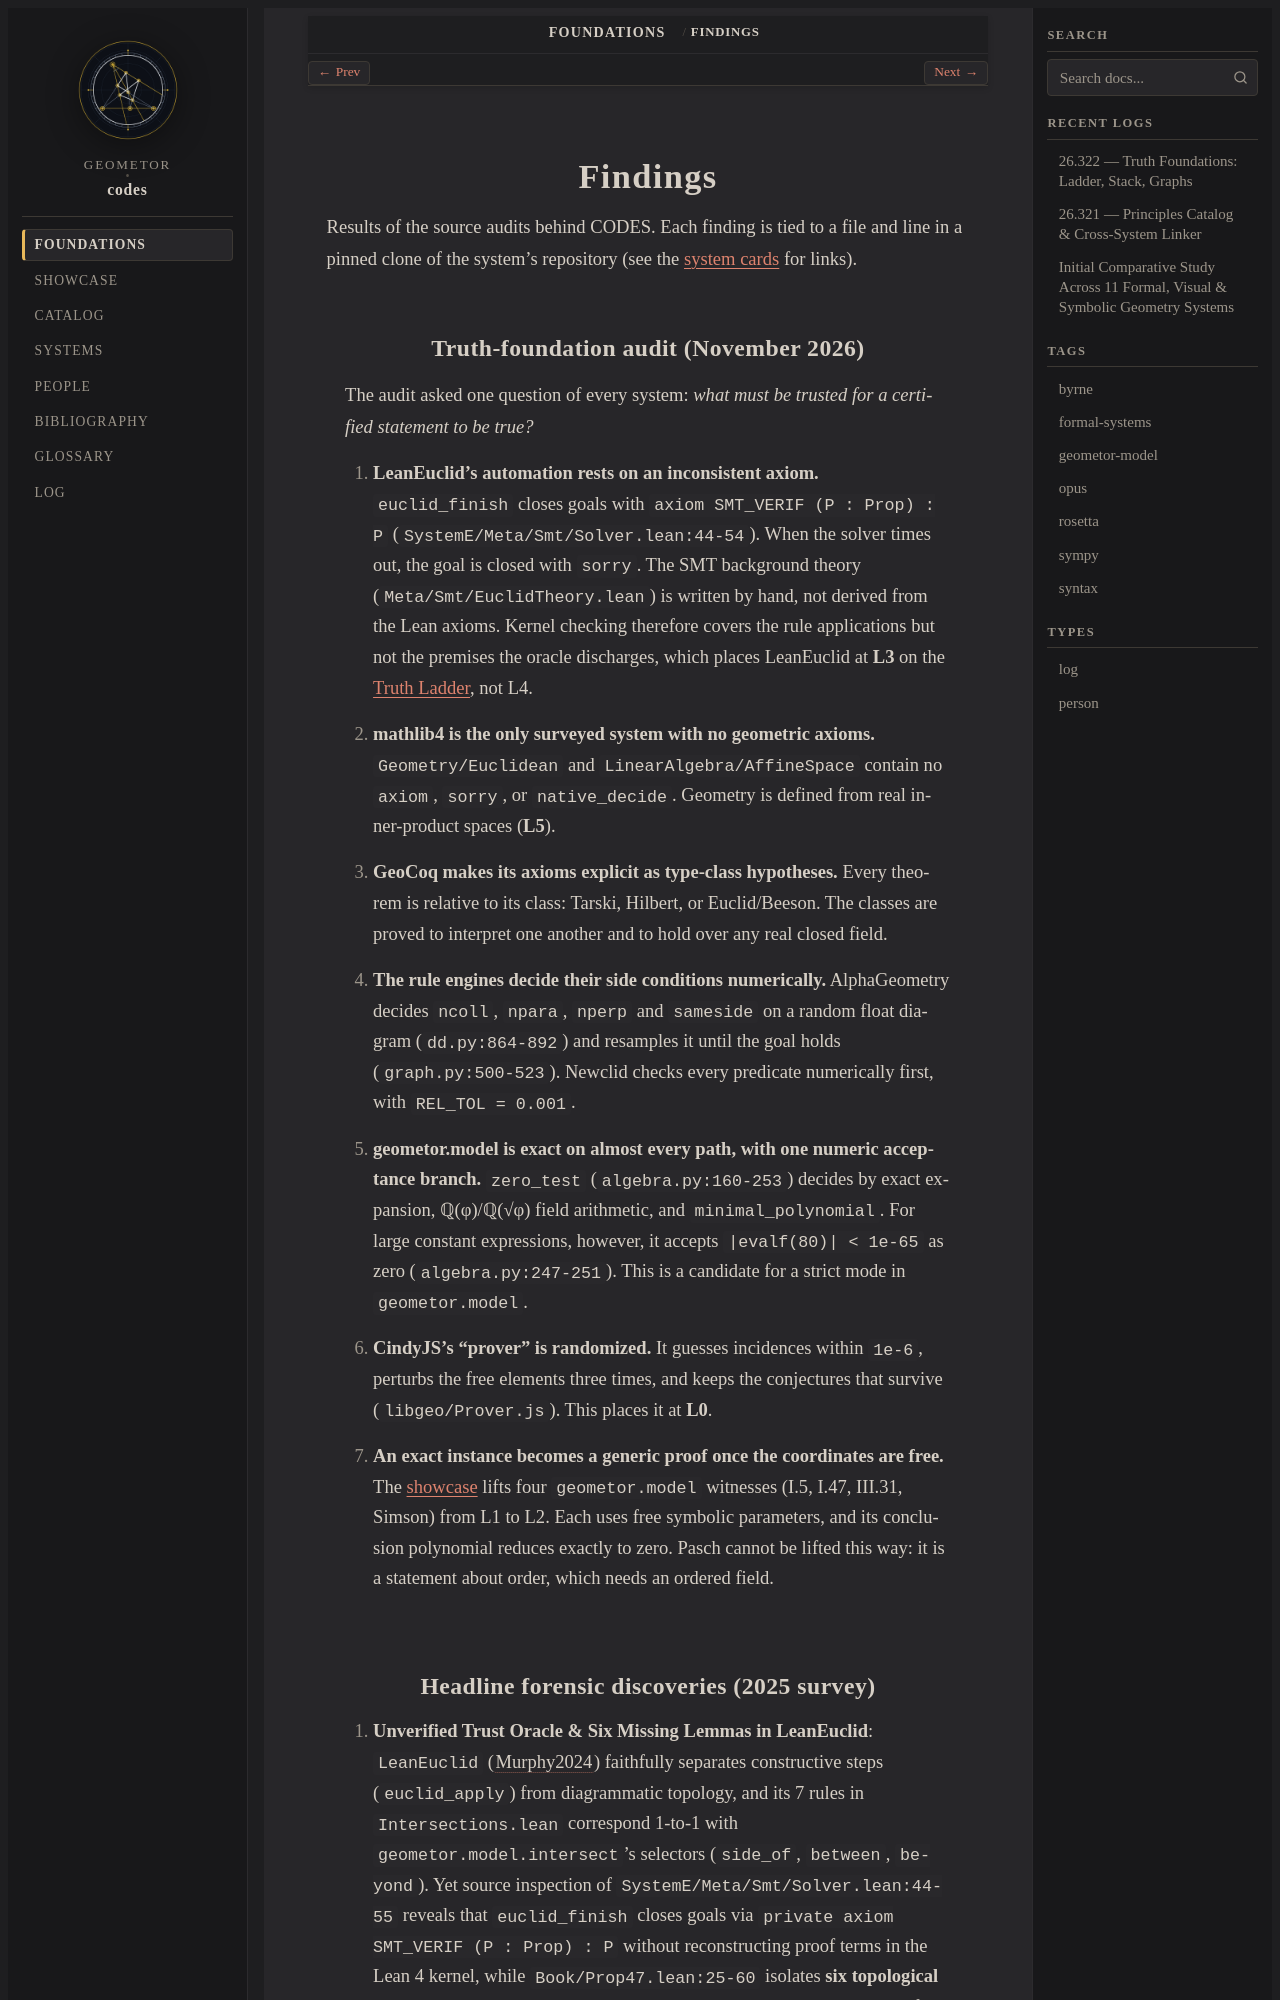

repository: geometor/codes · page: foundations/findings.html · generator: sphinx

.. _foundations-findings:

Findings
========

Results of the source audits behind CODES. Each finding is tied to a file and
line in a pinned clone of the system's repository (see the
:doc:`system cards <cards/index>` for links).

Truth-foundation audit (November 2026)
--------------------------------------

The audit asked one question of every system: *what must be trusted for a
certified statement to be true?*

1. **LeanEuclid's automation rests on an inconsistent axiom.** ``euclid_finish``
   closes goals with ``axiom SMT_VERIF (P : Prop) : P``
   (``SystemE/Meta/Smt/Solver.lean:44-54``). When the solver times out, the goal
   is closed with ``sorry``. The SMT background theory
   (``Meta/Smt/EuclidTheory.lean``) is written by hand, not derived from the
   Lean axioms. Kernel checking therefore covers the rule applications but not
   the premises the oracle discharges, which places LeanEuclid at **L3** on the
   :ref:`Truth Ladder <foundations-index>`, not L4.
2. **mathlib4 is the only surveyed system with no geometric axioms.**
   ``Geometry/Euclidean`` and ``LinearAlgebra/AffineSpace`` contain no ``axiom``,
   ``sorry``, or ``native_decide``. Geometry is defined from real inner-product
   spaces (**L5**).
3. **GeoCoq makes its axioms explicit as type-class hypotheses.** Every theorem
   is relative to its class: Tarski, Hilbert, or Euclid/Beeson. The classes are
   proved to interpret one another and to hold over any real closed field.
4. **The rule engines decide their side conditions numerically.**
   AlphaGeometry decides ``ncoll``, ``npara``, ``nperp`` and ``sameside`` on a
   random float diagram (``dd.py:864-892``) and resamples it until the goal holds
   (``graph.py:500-523``). Newclid checks every predicate numerically first, with
   ``REL_TOL = 0.001``.
5. **geometor.model is exact on almost every path, with one numeric acceptance
   branch.** ``zero_test`` (``algebra.py:160-253``) decides by exact expansion,
   ℚ(φ)/ℚ(√φ) field arithmetic, and ``minimal_polynomial``. For large constant
   expressions, however, it accepts ``|evalf(80)| < 1e-65`` as zero
   (``algebra.py:247-251``). This is a candidate for a strict mode in
   ``geometor.model``.
6. **CindyJS's "prover" is randomized.** It guesses incidences within ``1e-6``,
   perturbs the free elements three times, and keeps the conjectures that survive
   (``libgeo/Prover.js``). This places it at **L0**.
7. **An exact instance becomes a generic proof once the coordinates are free.**
   The :doc:`showcase </showcase/index>` lifts four ``geometor.model`` witnesses
   (I.5, I.47, III.31, Simson) from L1 to L2. Each uses free symbolic
   parameters, and its conclusion polynomial reduces exactly to zero. Pasch
   cannot be lifted this way: it is a statement about order, which needs an
   ordered field.
